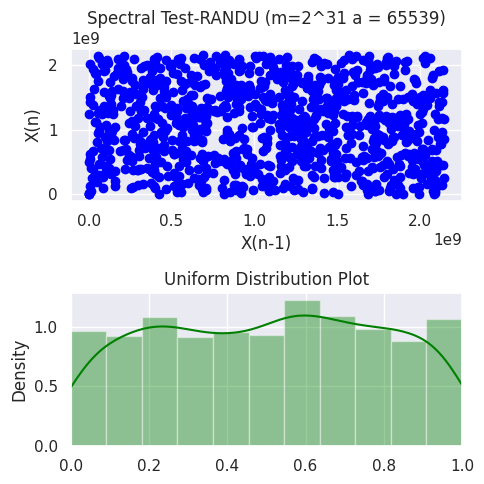

Reproduce this figure in Python.
#!/usr/bin/env python3
# -*- coding: utf-8 -*-
"""
Created on Fri Jul 10 02:27:43 2020
[redacted]

RANDU is a linear congruential pseudorandom number generator (LCG) 
of the Park–Miller type, which has been used since the 1960s.
It is defined by the recurrence:
    
    V(i+1) = 65539 * V(i) mod 2**31   
"""

import matplotlib.pyplot as plt 
import seaborn as sb
import numpy as np

sb.set()

def main():
    
    seed = 2
    x_i = [seed]
    a = 65539 #multiplier
    m = 2**31
    size = 1000
    
    for k in range(size):
        x_next = (a * x_i[k]) % m
        x_i.append(x_next)
    
    u_i = np.array(x_i)/m
        
    fig, ax = plt.subplots(nrows=2, figsize=(5,5))
    
    ax[0].scatter(x_i[:-1], x_i[1:], color="blue")
    ax[0].set_xlabel("X(n-1)"); ax[0].set_ylabel("X(n)")
    ax[0].set_title("Spectral Test-RANDU (m=2^31 a = 65539)")
    
    sb.distplot(u_i, color='green', ax=ax[1])
    ax[1].set_xlim(0.0, 1.0)
    ax[1].set_title("Uniform Distribution Plot")
    
    plt.tight_layout()
    plt.show()
    
if __name__ == '__main__':
    
    main()
    

